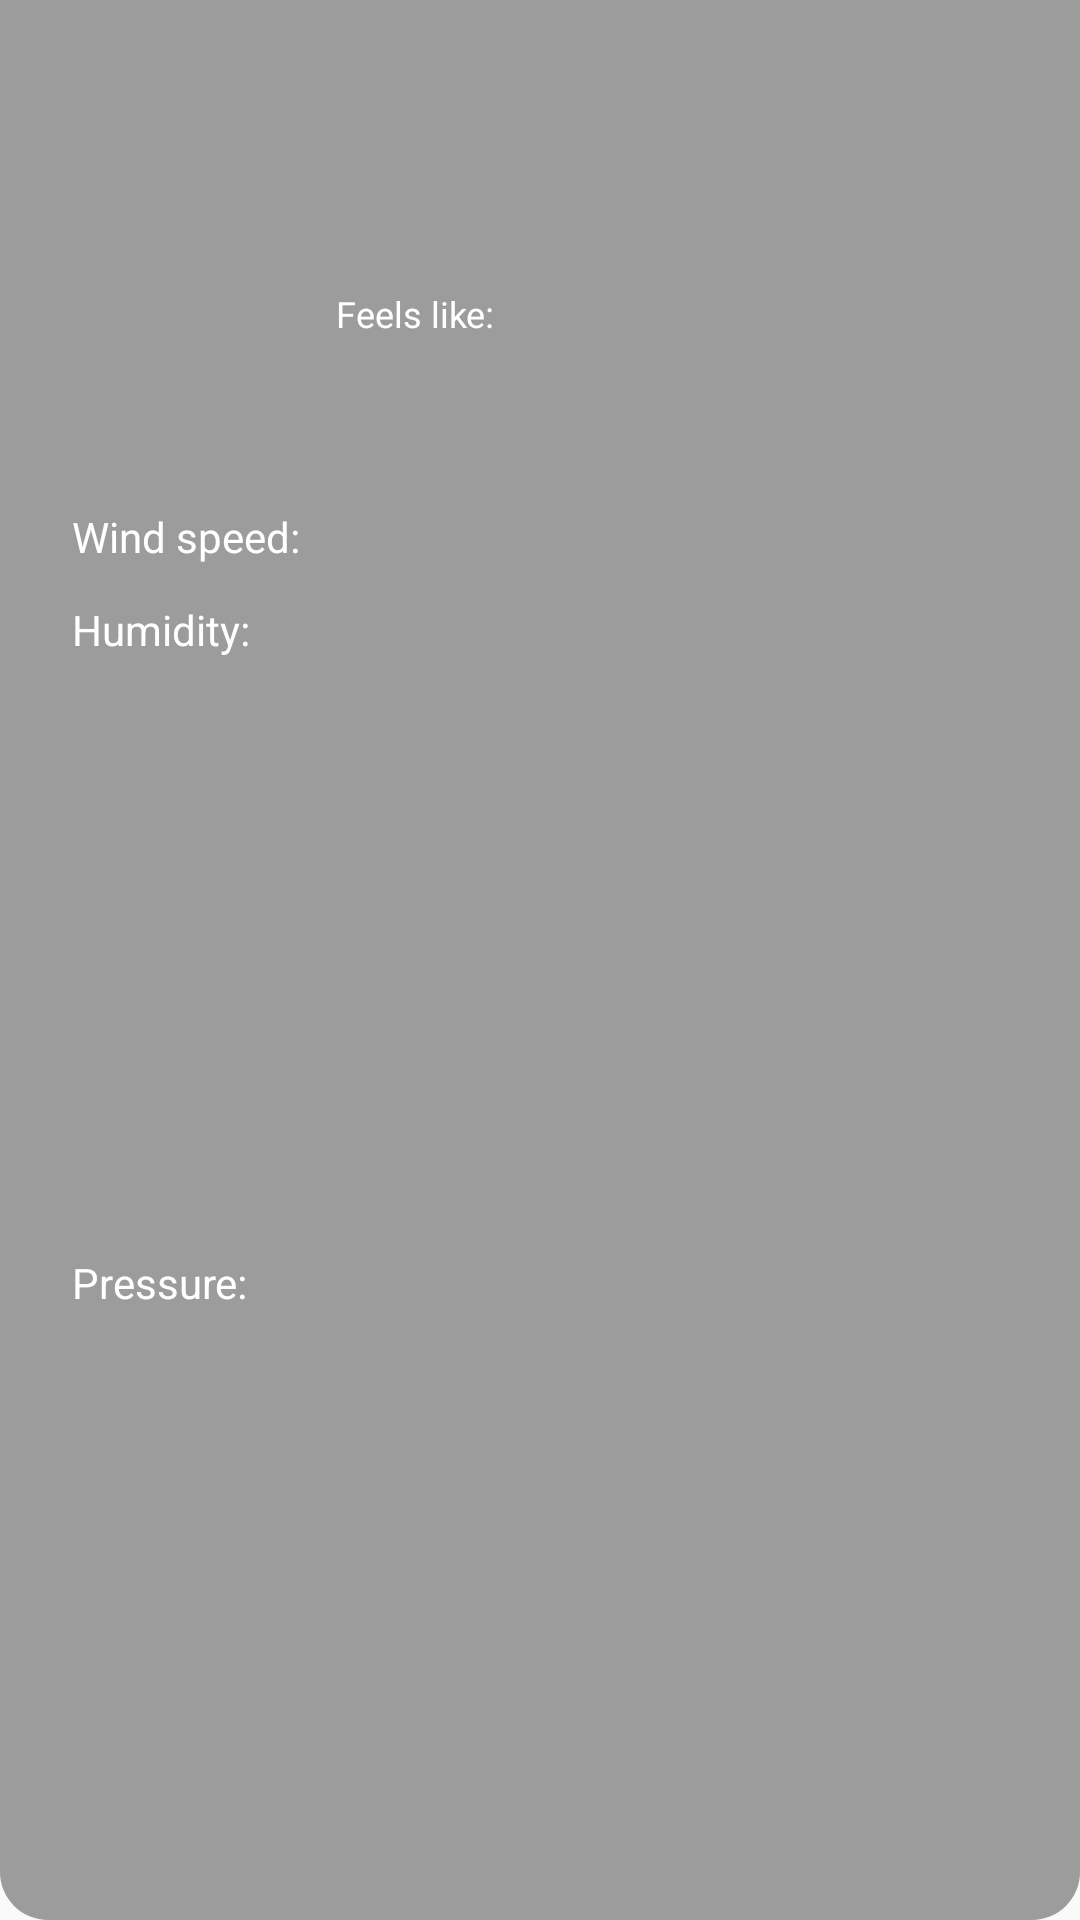

Write the Android layout XML for this screen, with the resource values it uses.
<!-- AndroidManifest.xml: application theme Theme.RobustaTask -->
<!-- res/layout/weather_bubble_layout.xml -->
<?xml version="1.0" encoding="utf-8"?>
<androidx.constraintlayout.widget.ConstraintLayout xmlns:android="http://schemas.android.com/apk/res/android"
    xmlns:app="http://schemas.android.com/apk/res-auto"
    xmlns:tools="http://schemas.android.com/tools"
    android:layout_width="match_parent"
    android:layout_height="wrap_content"
    android:background="@drawable/bg_black_transparent_corner_bottom_16dp">

    <ImageView
        android:id="@+id/weatherImageView"
        android:layout_width="80dp"
        android:layout_height="80dp"
        android:layout_margin="16dp"
        android:scaleType="fitXY"
        android:visibility="visible"
        app:layout_constraintStart_toStartOf="parent"
        app:layout_constraintTop_toBottomOf="@+id/imageView3"
        tools:ignore="ContentDescription"
        tools:src="@drawable/ic_snow" />

    <TextView
        android:id="@+id/tempTextView"
        android:layout_width="wrap_content"
        android:layout_height="wrap_content"
        android:layout_marginStart="8dp"
        android:layout_marginTop="8dp"
        android:maxLines="2"
        android:padding="4dp"
        android:textColor="@color/white"
        android:textSize="@dimen/fontXXXLarge"
        app:layout_constraintBottom_toTopOf="@+id/feelsLikeTextView"
        app:layout_constraintStart_toEndOf="@+id/weatherImageView"
        app:layout_constraintTop_toTopOf="@+id/weatherImageView"
        tools:text="10°C" />

    <TextView
        android:id="@+id/feelsLikeTextView"
        android:layout_width="wrap_content"
        android:layout_height="wrap_content"
        android:layout_marginStart="16dp"
        android:layout_marginTop="4dp"
        android:text="@string/feels_like"
        android:textColor="@color/white"
        android:textSize="@dimen/fontMedium"
        app:layout_constraintBottom_toTopOf="@+id/weatherDescTextView"
        app:layout_constraintStart_toEndOf="@+id/weatherImageView"
        app:layout_constraintTop_toBottomOf="@+id/tempTextView"
        app:layout_constraintVertical_chainStyle="packed" />

    <TextView
        android:id="@+id/maxMinTemp"
        android:layout_width="wrap_content"
        android:layout_height="wrap_content"
        android:layout_marginStart="12dp"
        android:textColor="@color/white"
        android:textSize="@dimen/fontSmall"
        app:layout_constraintBaseline_toBaselineOf="@+id/tempTextView"
        app:layout_constraintEnd_toEndOf="parent"
        app:layout_constraintHorizontal_bias="0.0"
        app:layout_constraintStart_toEndOf="@+id/tempTextView"
        tools:text="20°/10°" />

    <ImageView
        android:id="@+id/imageView3"
        android:layout_width="28dp"
        android:layout_height="28dp"
        android:layout_marginStart="16dp"
        android:layout_marginTop="16dp"
        android:src="@drawable/ic_location"
        app:layout_constraintEnd_toStartOf="@+id/locationTextView"
        app:layout_constraintHorizontal_bias="0.0"
        app:layout_constraintHorizontal_chainStyle="packed"
        app:layout_constraintStart_toStartOf="parent"
        app:layout_constraintTop_toTopOf="parent"
        app:tint="@color/white" />

    <TextView
        android:id="@+id/locationTextView"
        android:layout_width="wrap_content"
        android:layout_height="wrap_content"
        android:layout_marginStart="8dp"
        android:layout_marginEnd="16dp"
        android:drawablePadding="4dp"
        android:gravity="start"
        android:maxLines="1"
        android:textColor="@color/white"
        android:textSize="@dimen/fontMedium"
        app:layout_constraintBottom_toBottomOf="@+id/imageView3"
        app:layout_constraintEnd_toEndOf="parent"
        app:layout_constraintHorizontal_bias="0.5"
        app:layout_constraintStart_toEndOf="@+id/imageView3"
        app:layout_constraintTop_toTopOf="@+id/imageView3"
        tools:text="Cairo, Egypt" />

    <TextView
        android:id="@+id/weatherDescTextView"
        android:layout_width="wrap_content"
        android:layout_height="wrap_content"
        android:layout_marginStart="16dp"
        android:layout_marginTop="4dp"
        android:layout_marginEnd="16dp"
        android:layout_marginBottom="4dp"
        android:maxLines="1"
        android:textColor="@color/white"
        android:textSize="@dimen/fontMedium"
        app:layout_constraintBottom_toTopOf="@+id/updatedAtTextView"
        app:layout_constraintEnd_toEndOf="parent"
        app:layout_constraintHorizontal_bias="0.0"
        app:layout_constraintStart_toEndOf="@+id/weatherImageView"
        app:layout_constraintTop_toBottomOf="@+id/feelsLikeTextView"
        tools:text="Hourly forecast" />

    <TextView
        android:id="@+id/updatedAtTextView"
        android:layout_width="wrap_content"
        android:layout_height="wrap_content"
        android:layout_marginStart="16dp"
        android:layout_marginEnd="16dp"
        android:maxLines="1"
        android:textColor="@color/white"
        android:textSize="@dimen/fontMedium"
        app:layout_constraintBottom_toBottomOf="@+id/weatherImageView"
        app:layout_constraintEnd_toEndOf="parent"
        app:layout_constraintHorizontal_bias="0.0"
        app:layout_constraintStart_toEndOf="@+id/weatherImageView"
        app:layout_constraintTop_toBottomOf="@+id/weatherDescTextView"
        tools:text="May 2, 2020 at 02:00" />


    <TextView
        android:id="@+id/windSpeedLabel"
        android:layout_width="wrap_content"
        android:layout_height="wrap_content"
        android:layout_marginStart="24dp"
        android:layout_marginTop="16dp"
        android:maxLines="1"
        android:text="@string/wind_speed"
        android:textColor="@color/white"
        android:textSize="@dimen/fontLarge"
        app:layout_constraintStart_toStartOf="parent"
        app:layout_constraintTop_toBottomOf="@+id/updatedAtTextView" />

    <TextView
        android:id="@+id/windSpeedTextView"
        android:layout_width="wrap_content"
        android:layout_height="wrap_content"
        android:layout_marginStart="12dp"
        android:layout_marginEnd="16dp"
        android:maxLines="1"
        android:textColor="@color/white"
        android:textSize="@dimen/fontMedium"
        app:layout_constraintBaseline_toBaselineOf="@+id/windSpeedLabel"
        app:layout_constraintEnd_toEndOf="parent"
        app:layout_constraintHorizontal_bias="0.0"
        app:layout_constraintStart_toEndOf="@+id/windSpeedLabel"
        tools:text="2.6m/s SW" />

    <TextView
        android:id="@+id/humidityLabel"
        android:layout_width="wrap_content"
        android:layout_height="wrap_content"
        android:layout_marginStart="24dp"
        android:layout_marginTop="12dp"
        android:maxLines="1"
        android:text="@string/humidity"
        android:textColor="@color/white"
        android:textSize="@dimen/fontLarge"
        app:layout_constraintStart_toStartOf="parent"
        app:layout_constraintTop_toBottomOf="@+id/windSpeedLabel" />

    <TextView
        android:id="@+id/humidityTextView"
        android:layout_width="wrap_content"
        android:layout_height="wrap_content"
        android:layout_marginStart="12dp"
        android:layout_marginEnd="16dp"
        android:maxLines="1"
        android:textColor="@color/white"
        android:textSize="@dimen/fontMedium"
        app:layout_constraintBaseline_toBaselineOf="@+id/humidityLabel"
        app:layout_constraintEnd_toEndOf="parent"
        app:layout_constraintHorizontal_bias="0.0"
        app:layout_constraintStart_toEndOf="@+id/humidityLabel"
        tools:text="71%" />

    <TextView
        android:id="@+id/pressureLabel"
        android:layout_width="wrap_content"
        android:layout_height="wrap_content"
        android:layout_marginStart="24dp"
        android:layout_marginTop="12dp"
        android:layout_marginBottom="16dp"
        android:maxLines="1"
        android:text="@string/pressure"
        android:textColor="@color/white"
        android:textSize="@dimen/fontLarge"
        app:layout_constraintBottom_toBottomOf="parent"
        app:layout_constraintStart_toStartOf="parent"
        app:layout_constraintTop_toBottomOf="@+id/humidityLabel" />

    <TextView
        android:id="@+id/pressureTextView"
        android:layout_width="wrap_content"
        android:layout_height="wrap_content"
        android:layout_marginStart="12dp"
        android:layout_marginEnd="16dp"
        android:maxLines="1"
        android:textColor="@color/white"
        android:textSize="@dimen/fontMedium"
        app:layout_constraintBaseline_toBaselineOf="@+id/pressureLabel"
        app:layout_constraintEnd_toEndOf="parent"
        app:layout_constraintHorizontal_bias="0.0"
        app:layout_constraintStart_toEndOf="@+id/pressureLabel"
        tools:text="1010hPa" />

</androidx.constraintlayout.widget.ConstraintLayout>
<!-- resources referenced by this layout -->
<resources>
  <color name="white">#FFFFFF</color>
  <dimen name="fontLarge">14sp</dimen>
  <dimen name="fontMedium">12sp</dimen>
  <dimen name="fontSmall">8sp</dimen>
  <dimen name="fontXXXLarge">22sp</dimen>
  <!-- drawable bg_black_transparent_corner_bottom_16dp (drawable) -->
  <?xml version="1.0" encoding="utf-8"?>
  <selector xmlns:android="http://schemas.android.com/apk/res/android">
      <item>
          <shape android:shape="rectangle">
              <corners android:bottomLeftRadius="16dp" android:bottomRightRadius="16dp" />
              <solid android:color="#60000000" />
          </shape>
      </item>
  </selector>
  <string name="feels_like">Feels like:</string>
  <string name="humidity">Humidity:</string>
  <string name="pressure">Pressure:</string>
  <string name="wind_speed">Wind speed:</string>
  <style name="Theme.RobustaTask" parent="Theme.MaterialComponents.Light.DarkActionBar.Bridge">
          
          <item name="colorPrimary">@color/black</item>
          <item name="colorPrimaryDark">@color/black</item>
          <item name="colorOnPrimary">@color/white</item>
          
          <item name="colorSecondary">@color/teel_200</item>
          <item name="colorSecondaryVariant">@color/teel_700</item>
          <item name="colorOnSecondary">@color/black</item>
          
          <item name="android:forceDarkAllowed">false</item>
          <item name="android:windowContentTransitions">true</item>
          
      </style>
  <color name="black">#000000</color>
  <color name="teel_200">#03DAC6</color>
  <color name="teel_700">#018786</color>
</resources>
